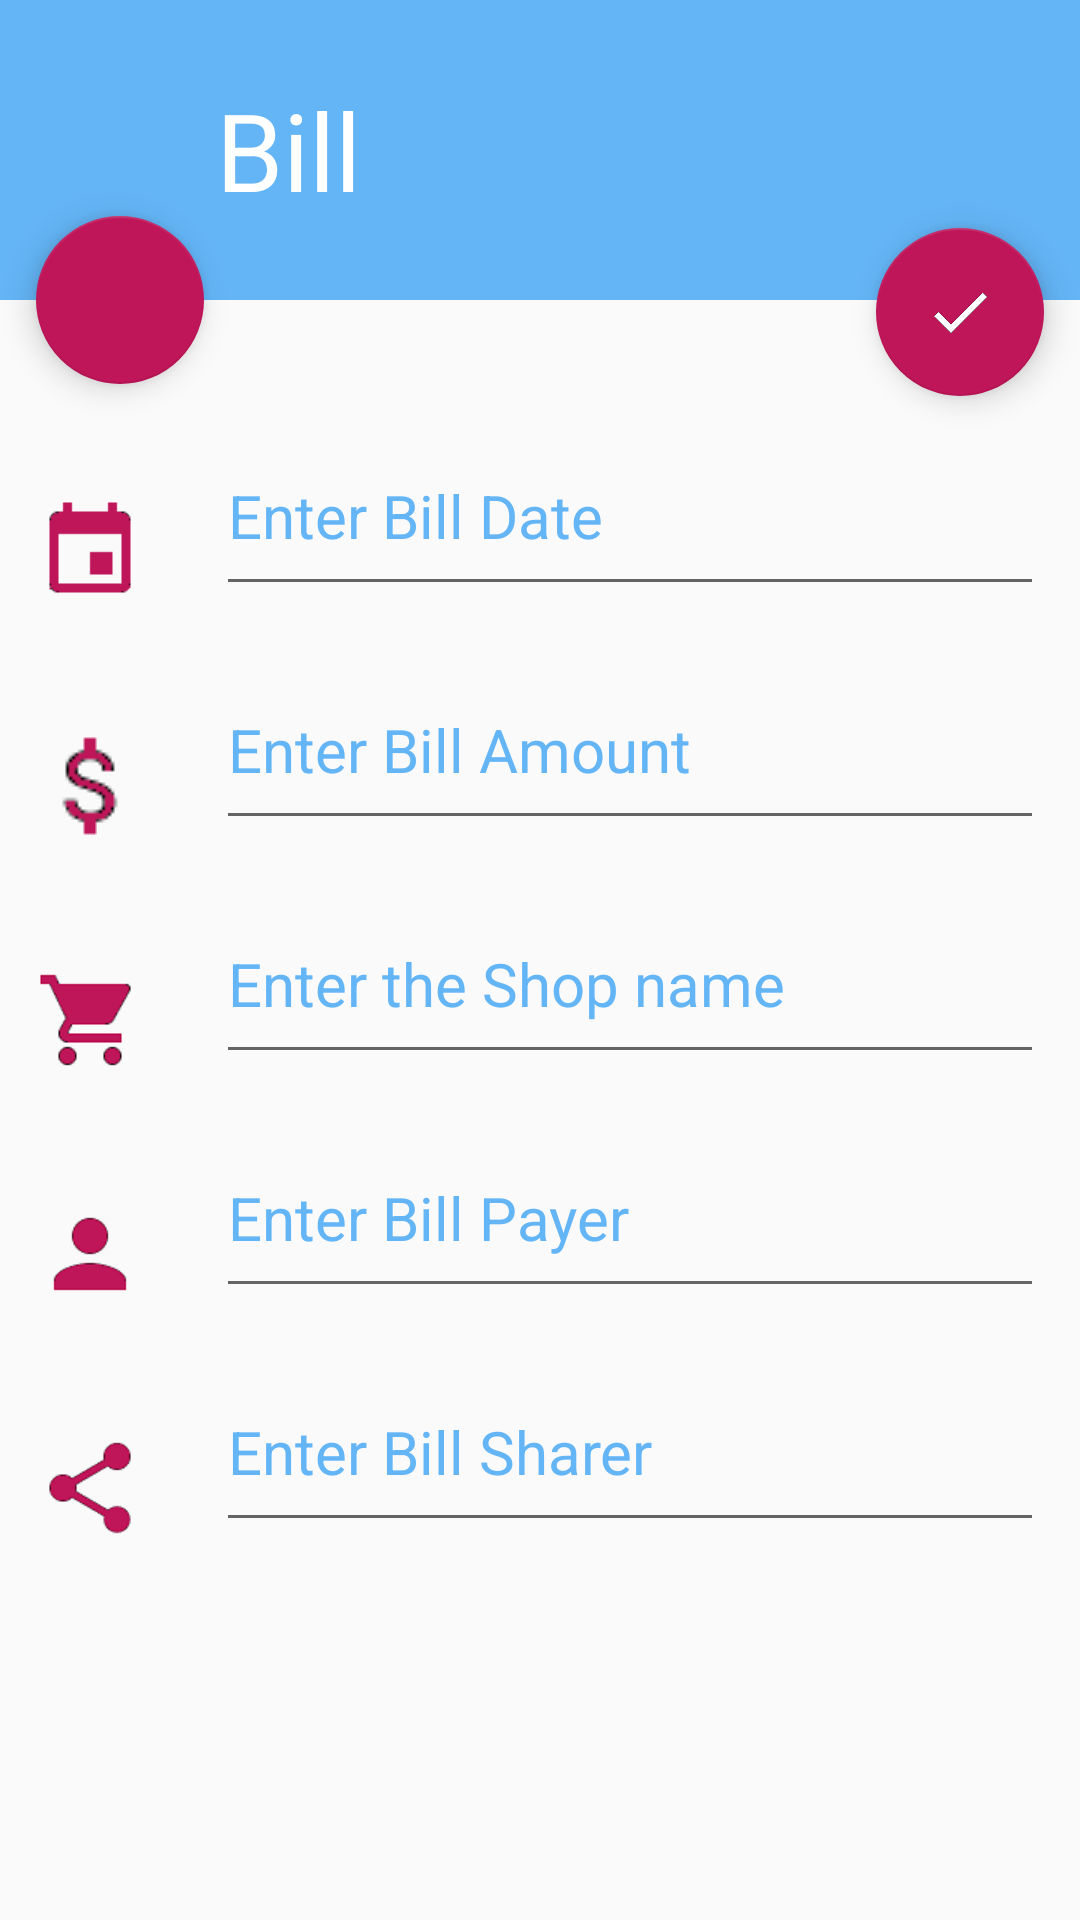

Layout XML and referenced resources for this Android screen:
<!-- AndroidManifest.xml: application theme AppTheme -->
<!-- res/layout/fragment_add_bill.xml -->
<RelativeLayout xmlns:android="http://schemas.android.com/apk/res/android"
    xmlns:tools="http://schemas.android.com/tools"
    xmlns:app="http://schemas.android.com/apk/res-auto"
    android:layout_width="match_parent"
    android:layout_height="wrap_content"
    tools:context="com.example.asatia.roomies.AddBillFragment">

    <RelativeLayout
        style="@style/mainLayout"
        android:id="@+id/billMain">
        <TextView
            android:text="Bill"
            style="@style/titleStyle"
            />
    </RelativeLayout>

    <EditText
        android:id="@+id/addBillDate"
        android:layout_below="@id/billMain"
        android:layout_marginTop="32dp"
        android:hint="Enter Bill Date"
        style="@style/inputText"
        android:editable="false"
        />
    <ImageView
        style="@style/imageStyle"
        android:src="@drawable/date_icon"
        android:layout_alignBottom="@id/addBillDate"/>
    <EditText
        android:id="@+id/addBillAmount"
        android:layout_below="@id/addBillDate"
        android:layout_marginTop="8dp"
        android:hint="Enter Bill Amount"
        style="@style/inputText"
        android:editable="false"
        />
    <ImageView
        style="@style/imageStyle"
        android:src="@drawable/dolar_o"
        android:layout_alignBottom="@id/addBillAmount"/>
    <EditText
        android:id="@+id/addBillShop"
        android:layout_below="@id/addBillAmount"
        android:layout_marginTop="8dp"
        android:hint="Enter the Shop name"
        style="@style/inputText"
        android:editable="false"
        />
    <ImageView
        style="@style/imageStyle"
        android:src="@drawable/shop"
        android:layout_alignBottom="@id/addBillShop"/>

    <EditText
        android:id="@+id/addBillPayer"
        android:layout_below="@id/addBillShop"
        android:layout_marginTop="8dp"
        android:hint="Enter Bill Payer"
        style="@style/inputText"
        android:editable="false"
        />
    <ImageView
        style="@style/imageStyle"
        android:src="@drawable/payer"
        android:layout_alignBottom="@id/addBillPayer"/>

    <EditText
        android:id="@+id/addBillShare"
        android:layout_below="@id/addBillPayer"
        android:layout_marginTop="8dp"
        android:hint="Enter Bill Sharer"
        style="@style/inputText"
        android:editable="false"
        />
    <ImageView
        style="@style/imageStyle"
        android:src="@drawable/share"
        android:layout_alignBottom="@id/addBillShare"/>

    <android.support.design.widget.FloatingActionButton
        android:id="@+id/backButton"
        android:layout_height="wrap_content"
        android:layout_width="wrap_content"
        android:layout_marginTop="72dp"
        android:layout_marginLeft="12dp"
        android:layout_alignParentLeft="true"
        app:backgroundTint="@color/buttonColor"
        android:src="@drawable/backc"
        />

    <android.support.design.widget.FloatingActionButton
        android:id="@+id/addBillButton"
        style="@style/okButton"
        app:backgroundTint="@color/buttonColor"/>
</RelativeLayout>
<!-- resources referenced by this layout -->
<resources>
  <color name="buttonColor">#BF1559</color>
  <!-- drawable date_icon: png bitmap (drawable, 341 bytes) -->
  <!-- drawable dolar_o: png bitmap (drawable, 586 bytes) -->
  <!-- drawable payer: png bitmap (drawable, 1040 bytes) -->
  <!-- drawable share: png bitmap (drawable, 1616 bytes) -->
  <!-- drawable shop: png bitmap (drawable, 1348 bytes) -->
  <style name="imageStyle">
          <item name="android:layout_width">36dp</item>
          <item name="android:layout_height">36dp</item>
          <item name="android:layout_marginLeft">12dp</item>
      </style>
  <style name="inputText">
          <item name="android:layout_width">match_parent</item>
          <item name="android:layout_height">70dp</item>
          <item name="android:textSize">20dp</item>
          <item name="android:paddingBottom">0dp</item>
          <item name="android:layout_marginLeft">72dp</item>
          <item name="android:layout_marginRight">12dp</item>
          <item name="android:textColorHint">@color/basicColor</item>
          <item name="android:textColor">#000000</item>
          <item name="android:focusable">false</item>
      </style>
  <style name="mainLayout">
          <item name="android:layout_width">match_parent</item>
          <item name="android:layout_height">100dp</item>
          <item name="android:background">@color/basicColor</item>
      </style>
  <style name="okButton">
          <item name="android:layout_width">wrap_content</item>
          <item name="android:layout_marginTop">76dp</item>
          <item name="android:layout_alignParentRight">true</item>
          <item name="android:layout_height">wrap_content</item>
          <item name="android:clickable">true</item>
          <item name="android:layout_gravity">end</item>
          <item name="android:layout_marginRight">12dp</item>
          <item name="android:src">@drawable/check</item>
      </style>
  <style name="titleStyle">
          <item name="android:textColor">@color/textColor</item>
          <item name="android:layout_width">wrap_content</item>
          <item name="android:layout_height">wrap_content</item>
          <item name="android:textSize">36dp</item>
          <item name="android:layout_marginLeft">72dp</item>
          <item name="android:layout_centerVertical">true</item>
      </style>
  <style name="AppTheme" parent="Theme.AppCompat.Light.DarkActionBar">
          
          <item name="android:spinnerDropDownItemStyle">@style/mySpinnerItemStyle</item>
      </style>
  <color name="basicColor">#64B5F6</color>
  <!-- drawable check: png bitmap (drawable, 380 bytes) -->
  <color name="textColor">#FFFFFF</color>
  <style name="mySpinnerItemStyle" parent="@android:style/Widget.Holo.DropDownItem.Spinner">
          <item name="android:textColor">@color/my_spinner_text_color</item>
      </style>
  <color name="my_spinner_text_color">#808080</color>
</resources>
